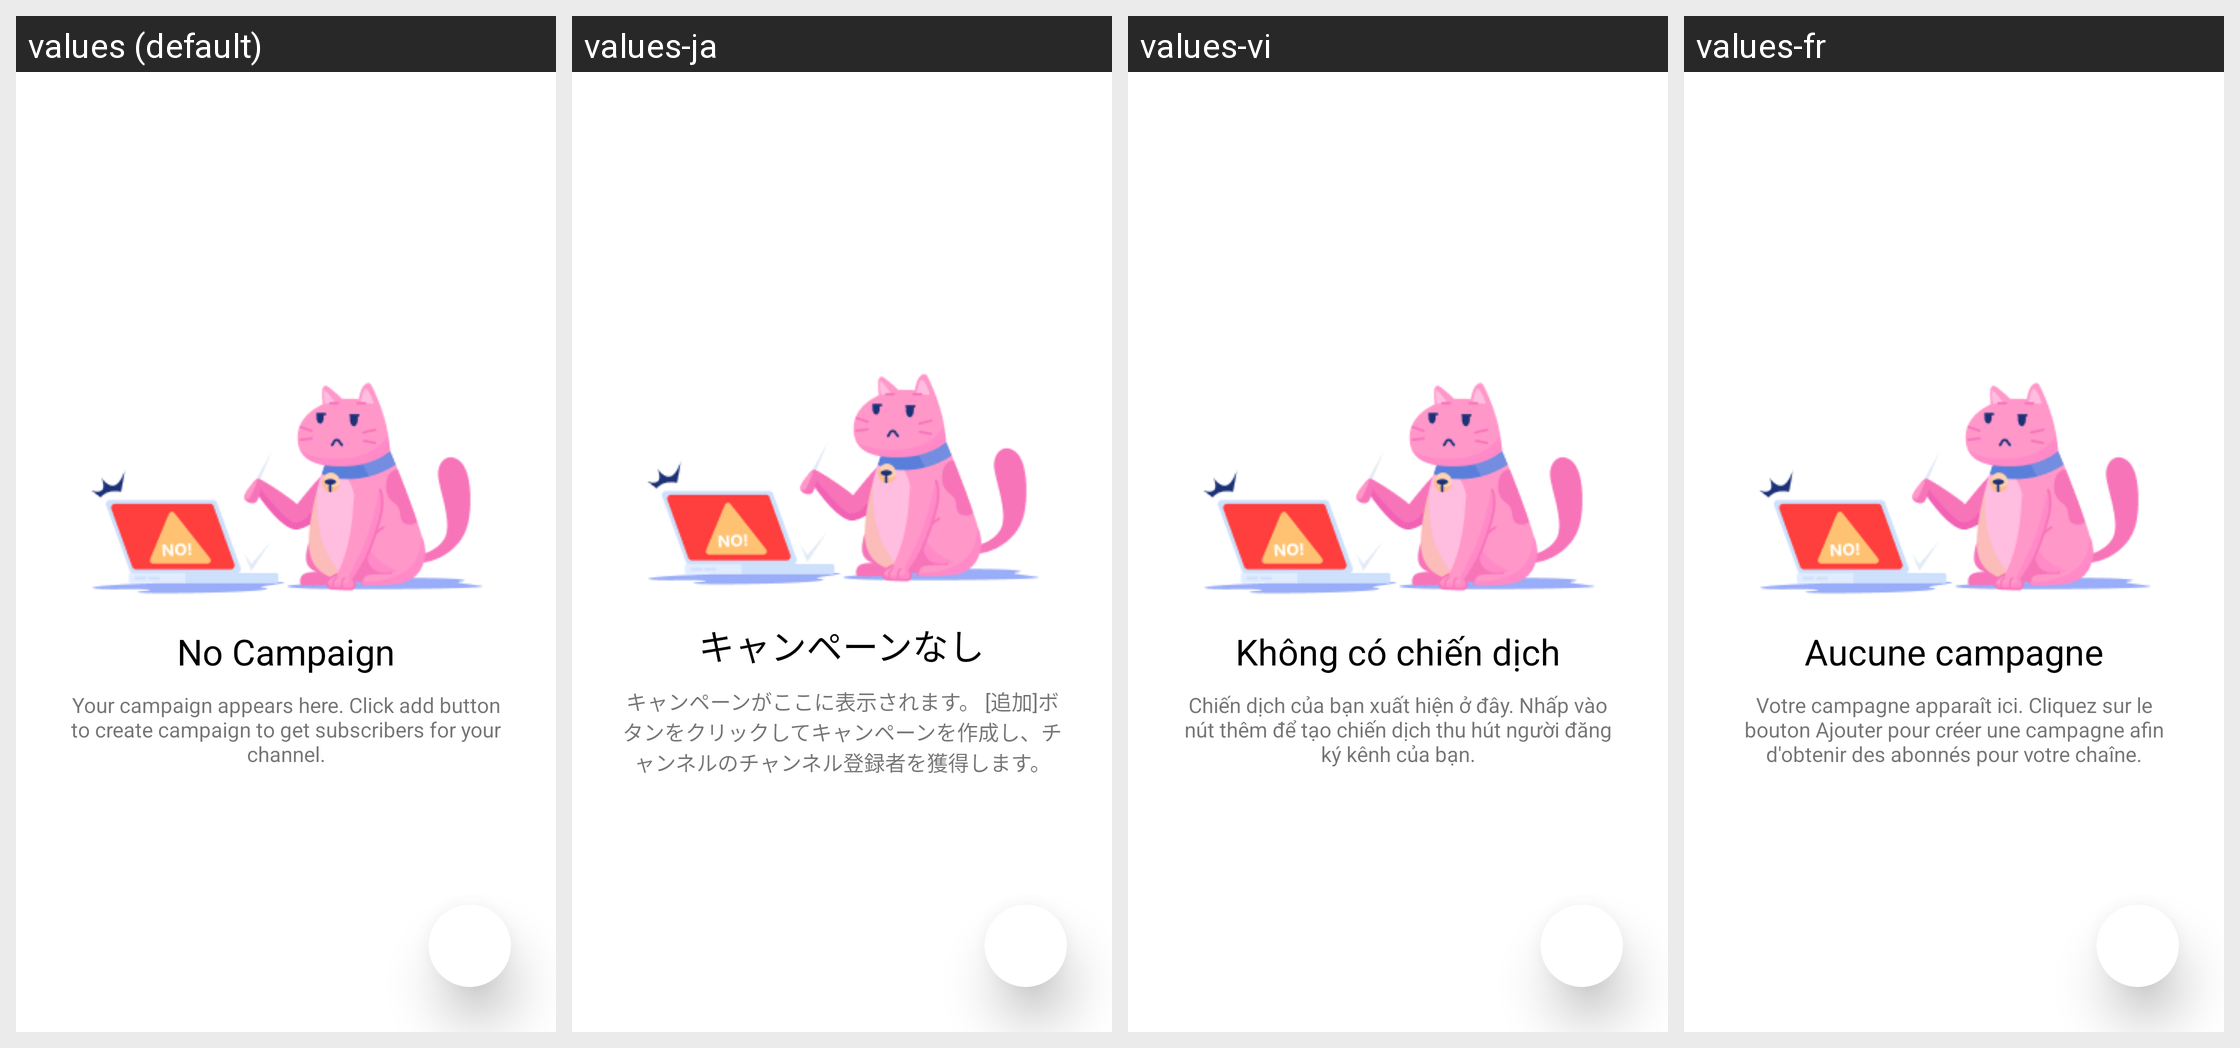

Strings drawn on this Android screen and how each of the app's shown locales translates them:
Android screen res/layout/fragment_campaign.xml rendered under 4 locales, left to right: values (default), values-ja, values-vi, values-fr. Device: Nexus 5 (rendered at 1080×1920; each locale shown at half size, 540×960, under a caption strip naming it); theme Theme.UChannelBooster.
Other locales in the repository, not shown: values-ar, values-en, values-es, values-hi, values-in, values-ko, values-ur.
Strings drawn on this screen, with the default value and each locale's value (text and hints the layout hard-codes, and strings that could not be matched under every locale, appear in the picture but are not listed):

no_campaign
  values: No Campaign
  values-ja: キャンペーンなし
  values-vi: Không có chiến dịch
  values-fr: Aucune campagne

your_campaign_appears_here_click_add_button_to_create_campaign_to_get_subscribers_for_your_channel
  values: Your campaign appears here. Click add button to create campaign to get subscribers for your channel.
  values-ja: キャンペーンがここに表示されます。 [追加]ボタンをクリックしてキャンペーンを作成し、チャンネルのチャンネル登録者を獲得します。
  values-vi: Chiến dịch của bạn xuất hiện ở đây. Nhấp vào nút thêm để tạo chiến dịch thu hút người đăng ký kênh của bạn.
  values-fr: Votre campagne apparaît ici. Cliquez sur le bouton Ajouter pour créer une campagne afin d'obtenir des abonnés pour votre chaîne.
